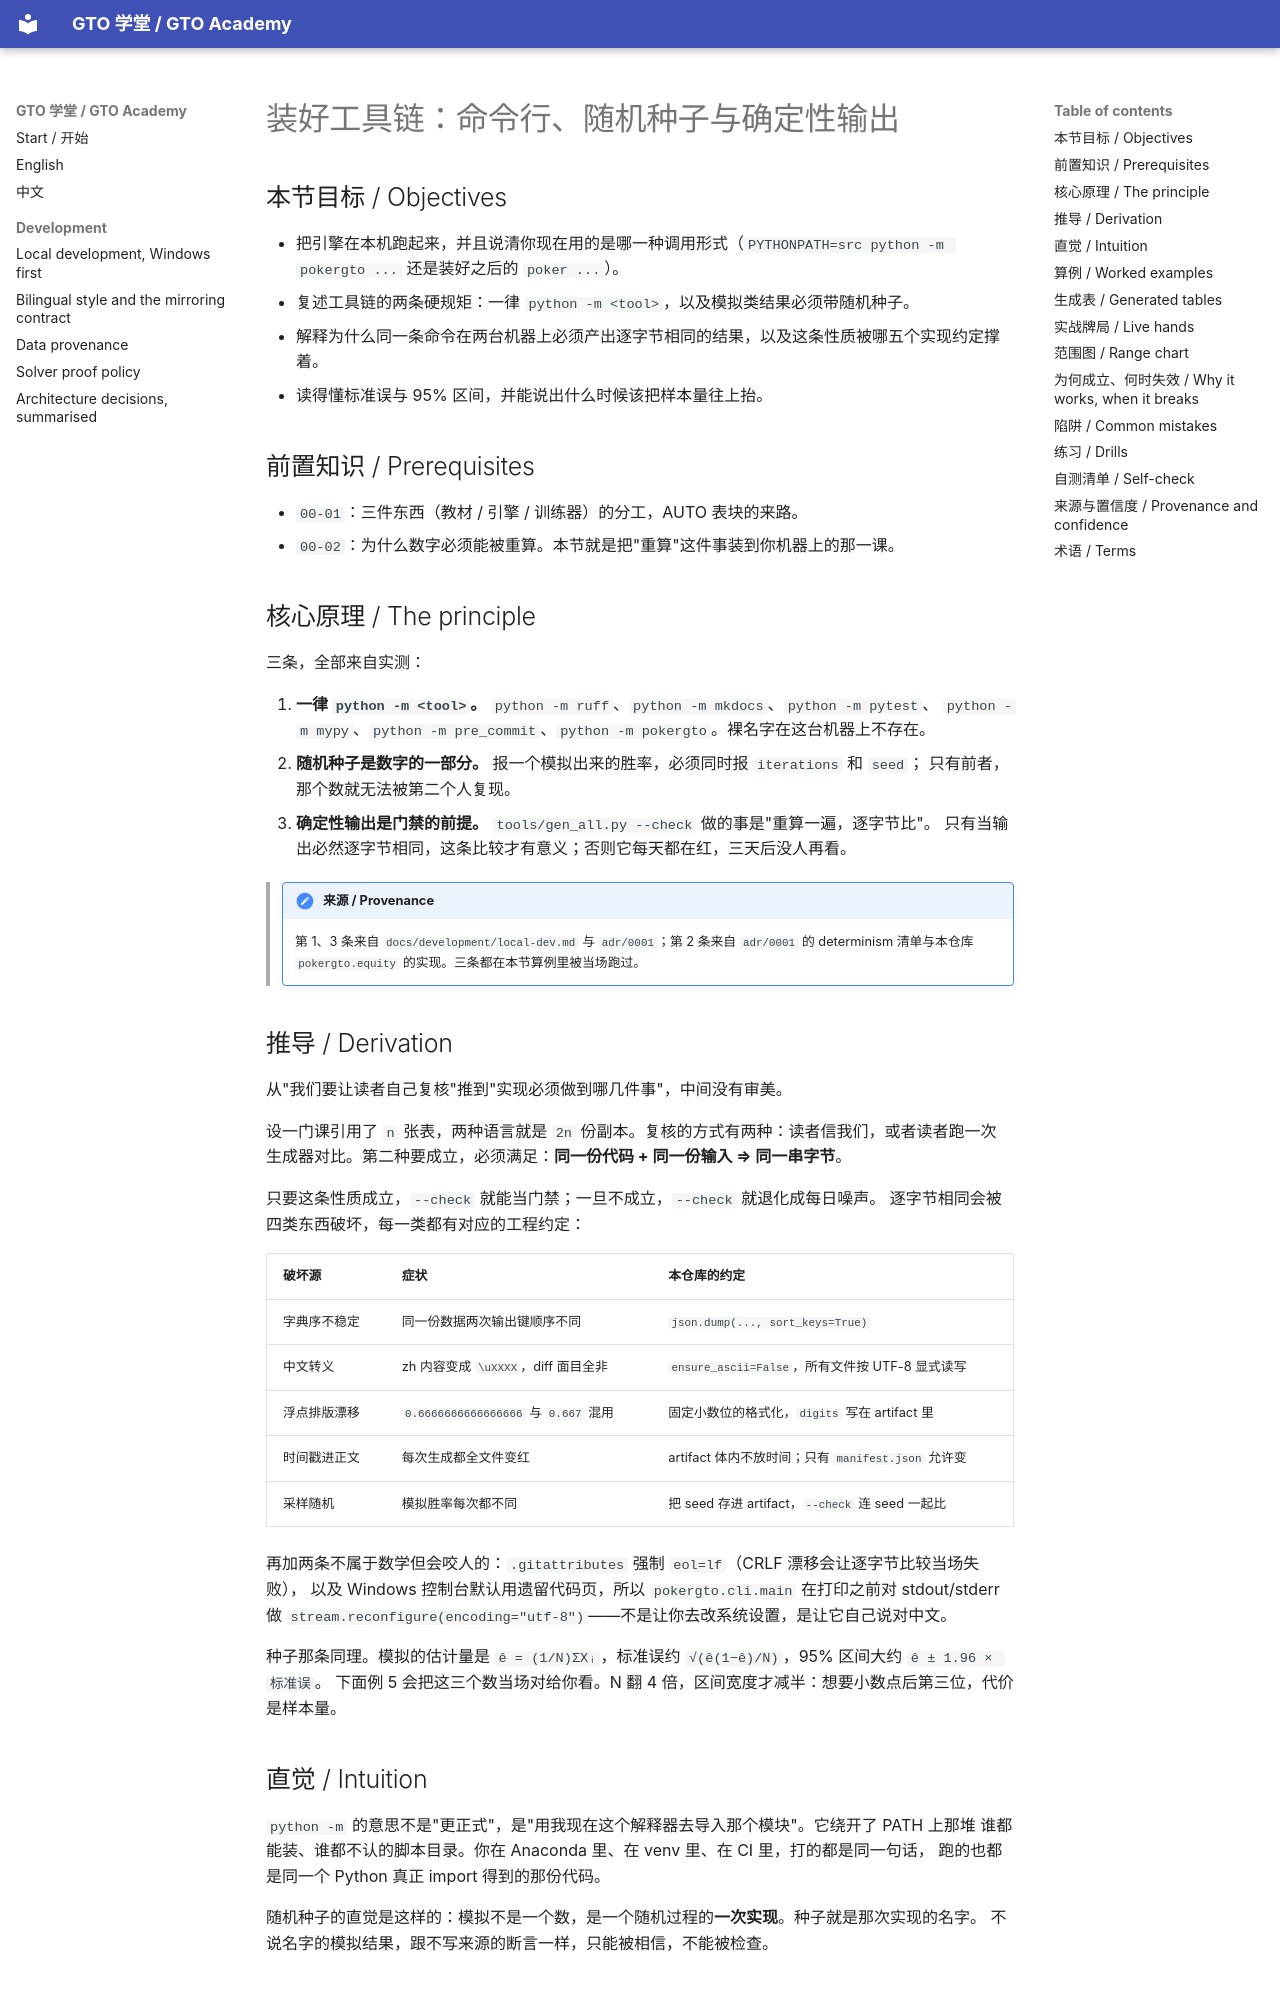

repository: RolandHuang17/texaspokerlearning · page: zh/00-orientation/setup-and-toolchain/index.html · generator: mkdocs

# 装好工具链：命令行、随机种子与确定性输出

<!-- hands: 3 -->
<!-- terms: solver, determinism, generated-artifact, single-source-of-truth, rng-seed, monte-carlo-simulation, standard-error, sample-size, equity, spr, required-equity, minimum-defense-frequency, icm, combos, expected-value -->

## 本节目标 / Objectives

- 把引擎在本机跑起来，并且说清你现在用的是哪一种调用形式（`PYTHONPATH=src python -m pokergto ...` 还是装好之后的 `poker ...`）。
- 复述工具链的两条硬规矩：一律 `python -m <tool>`，以及模拟类结果必须带随机种子。
- 解释为什么同一条命令在两台机器上必须产出逐字节相同的结果，以及这条性质被哪五个实现约定撑着。
- 读得懂标准误与 95% 区间，并能说出什么时候该把样本量往上抬。

## 前置知识 / Prerequisites

- `00-01`：三件东西（教材 / 引擎 / 训练器）的分工，AUTO 表块的来路。
- `00-02`：为什么数字必须能被重算。本节就是把"重算"这件事装到你机器上的那一课。

## 核心原理 / The principle

三条，全部来自实测：

1. **一律 `python -m <tool>`。** `python -m ruff`、`python -m mkdocs`、`python -m pytest`、
   `python -m mypy`、`python -m pre_commit`、`python -m pokergto`。裸名字在这台机器上不存在。
2. **随机种子是数字的一部分。** 报一个模拟出来的胜率，必须同时报 `iterations` 和 `seed`；
   只有前者，那个数就无法被第二个人复现。
3. **确定性输出是门禁的前提。** `tools/gen_all.py --check` 做的事是"重算一遍，逐字节比"。
   只有当输出必然逐字节相同，这条比较才有意义；否则它每天都在红，三天后没人再看。

<!-- provenance: kind=derived verified=true -->
> !!! note "来源 / Provenance"
>     第 1、3 条来自 `docs/development/local-dev.md` 与 `adr/0001`；第 2 条来自 `adr/0001` 的
>     determinism 清单与本仓库 `pokergto.equity` 的实现。三条都在本节算例里被当场跑过。

## 推导 / Derivation

从"我们要让读者自己复核"推到"实现必须做到哪几件事"，中间没有审美。

设一门课引用了 `n` 张表，两种语言就是 `2n` 份副本。复核的方式有两种：读者信我们，或者读者跑一次
生成器对比。第二种要成立，必须满足：**同一份代码 + 同一份输入 ⇒ 同一串字节**。

只要这条性质成立，`--check` 就能当门禁；一旦不成立，`--check` 就退化成每日噪声。
逐字节相同会被四类东西破坏，每一类都有对应的工程约定：

| 破坏源 | 症状 | 本仓库的约定 |
|---|---|---|
| 字典序不稳定 | 同一份数据两次输出键顺序不同 | `json.dump(..., sort_keys=True)` |
| 中文转义 | zh 内容变成 `\uXXXX`，diff 面目全非 | `ensure_ascii=False`，所有文件按 UTF-8 显式读写 |
| 浮点排版漂移 | `0.6666666666666666` 与 `0.667` 混用 | 固定小数位的格式化，`digits` 写在 artifact 里 |
| 时间戳进正文 | 每次生成都全文件变红 | artifact 体内不放时间；只有 `manifest.json` 允许变 |
| 采样随机 | 模拟胜率每次都不同 | 把 seed 存进 artifact，`--check` 连 seed 一起比 |

再加两条不属于数学但会咬人的：`.gitattributes` 强制 `eol=lf`（CRLF 漂移会让逐字节比较当场失败），
以及 Windows 控制台默认用遗留代码页，所以 `pokergto.cli.main` 在打印之前对 stdout/stderr 做
`stream.reconfigure(encoding="utf-8")`——不是让你去改系统设置，是让它自己说对中文。

种子那条同理。模拟的估计量是 `ê = (1/N)ΣXᵢ`，标准误约 `√(ê(1−ê)/N)`，95% 区间大约 `ê ± 1.96 × 标准误`。
下面例 5 会把这三个数当场对给你看。N 翻 4 倍，区间宽度才减半：想要小数点后第三位，代价是样本量。

## 直觉 / Intuition

`python -m` 的意思不是"更正式"，是"用我现在这个解释器去导入那个模块"。它绕开了 PATH 上那堆
谁都能装、谁都不认的脚本目录。你在 Anaconda 里、在 venv 里、在 CI 里，打的都是同一句话，
跑的也都是同一个 Python 真正 import 得到的那份代码。

随机种子的直觉是这样的：模拟不是一个数，是一个随机过程的**一次实现**。种子就是那次实现的名字。
不说名字的模拟结果，跟不写来源的断言一样，只能被相信，不能被检查。
